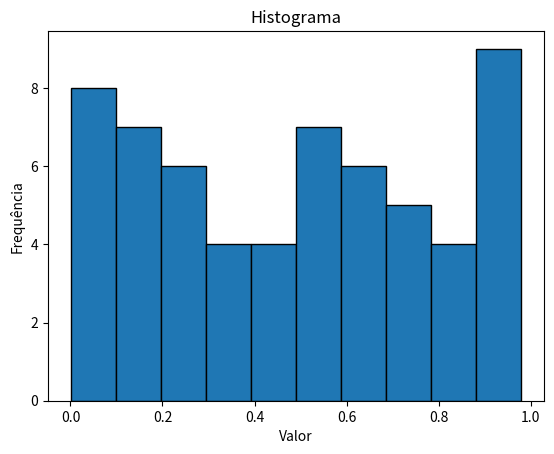

Recreate this plot in Python.
import numpy as np
import matplotlib.pyplot as plt

# Gerando 6 números aleatórios entre 0 e 1
a = np.random.rand(60)
print(a)

# Criando o histograma
plt.hist(a, bins=10, edgecolor='black')  # ravel() não é necessário aqui
plt.xlabel("Valor")
plt.ylabel("Frequência")
plt.title("Histograma")
plt.show()

print(a.ravel().shape)